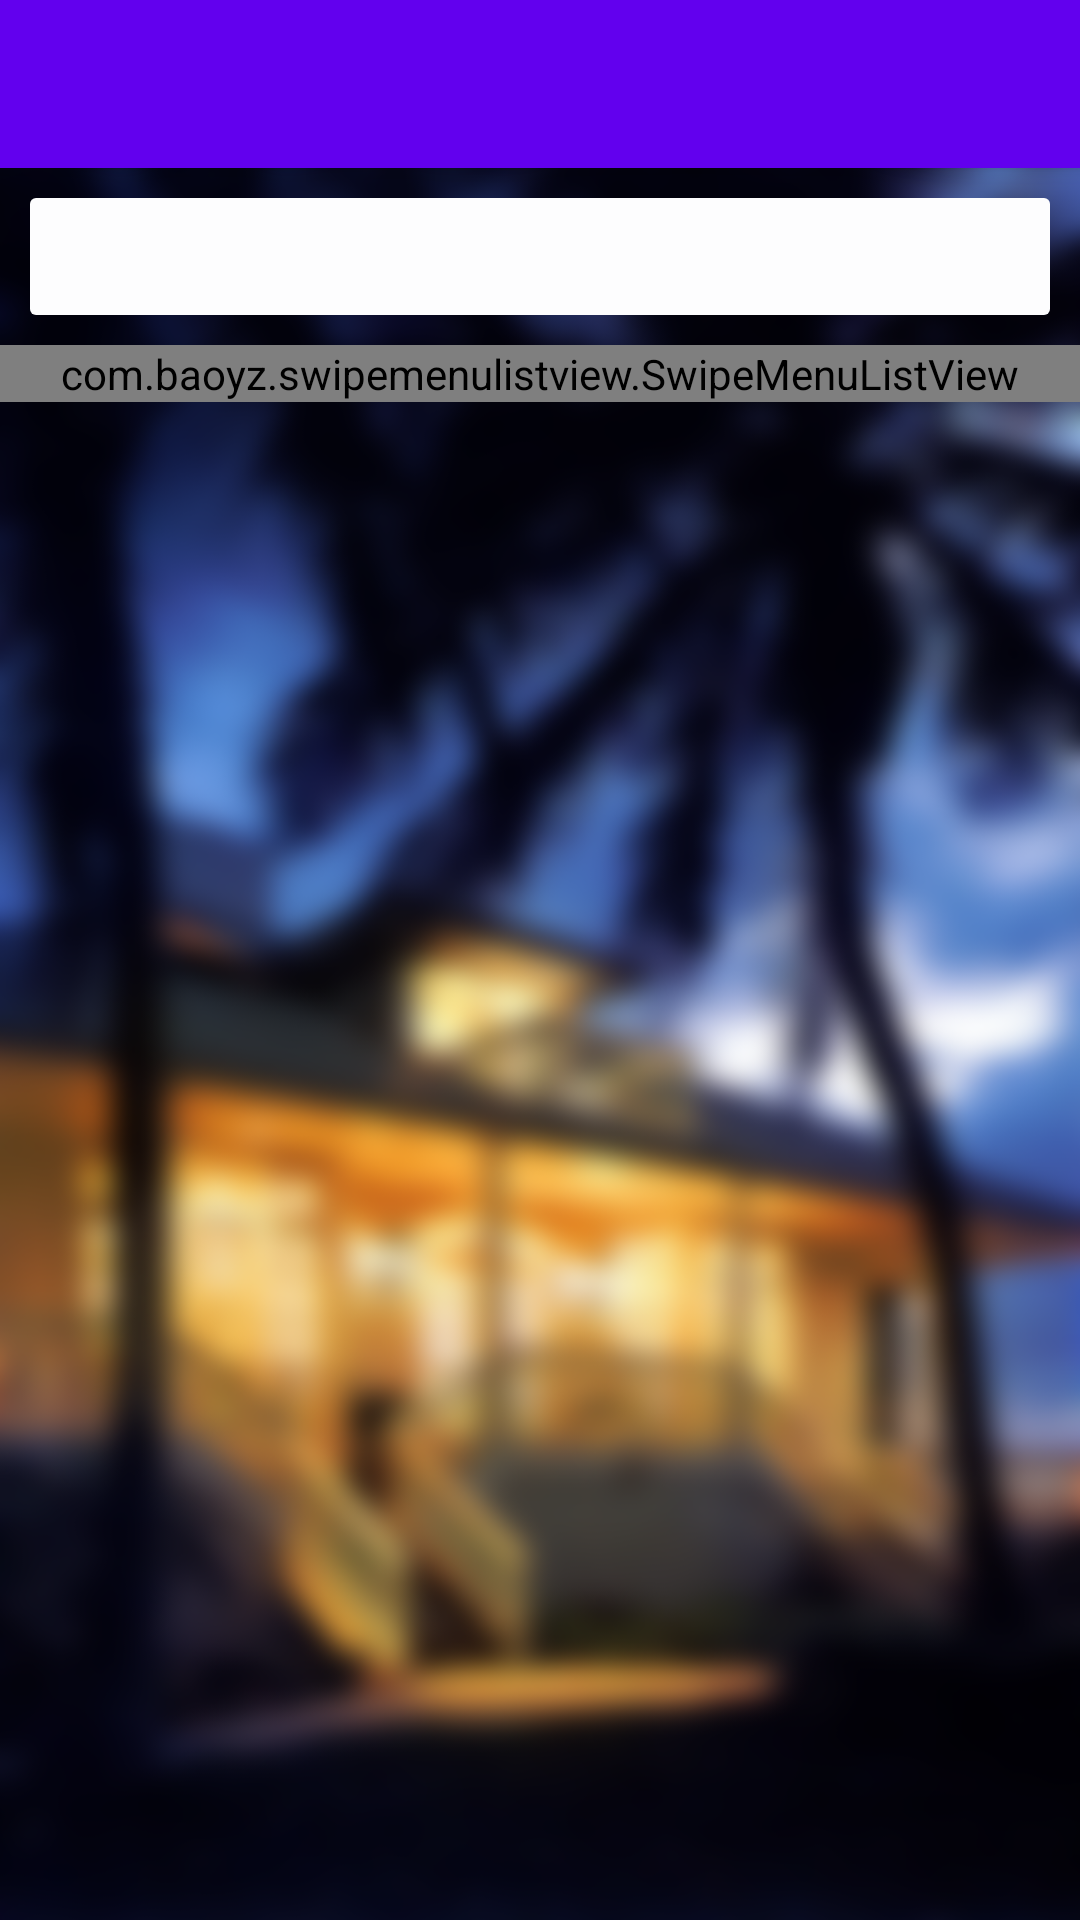

This screen was rendered from an Android layout file. Write that file and the resources it references.
<!-- AndroidManifest.xml: activity theme AppTheme.NoActionBar -->
<!-- res/layout/activity_account_detail.xml -->
<?xml version="1.0" encoding="utf-8"?>
<android.support.design.widget.CoordinatorLayout xmlns:android="http://schemas.android.com/apk/res/android"
    xmlns:app="http://schemas.android.com/apk/res-auto"
    xmlns:tools="http://schemas.android.com/tools"
    android:layout_width="match_parent"
    android:layout_height="match_parent"
    android:fitsSystemWindows="true"
    tools:context="cn.com.chengz.keepsecretcode.activity.AccountDetailActivity">

    <android.support.design.widget.AppBarLayout
        android:layout_width="match_parent"
        android:layout_height="wrap_content"
        android:theme="@style/AppTheme.AppBarOverlay">

        <android.support.v7.widget.Toolbar
            android:id="@+id/toolbar"
            android:layout_width="match_parent"
            android:layout_height="?attr/actionBarSize"
            android:background="?attr/colorPrimary"
            app:popupTheme="@style/AppTheme.PopupOverlay" />

    </android.support.design.widget.AppBarLayout>

    <include layout="@layout/content_account_detail" />
</android.support.design.widget.CoordinatorLayout>
<!-- res/layout/content_account_detail.xml (included above) -->
<?xml version="1.0" encoding="utf-8"?>
<RelativeLayout xmlns:android="http://schemas.android.com/apk/res/android"
    xmlns:app="http://schemas.android.com/apk/res-auto"
    android:layout_width="match_parent"
    android:layout_height="match_parent"
    android:background="@mipmap/bg2"
    app:layout_behavior="@string/appbar_scrolling_view_behavior">

    <TextView
        android:id="@+id/accountname"
        android:layout_width="match_parent"
        android:layout_height="wrap_content"
        android:layout_marginLeft="10dp"
        android:layout_marginRight="10dp"
        android:layout_marginTop="10dp"
        android:background="@drawable/edit_border"
        android:paddingBottom="10dp"
        android:paddingLeft="10dp"
        android:paddingTop="10dp" />

    <com.baoyz.swipemenulistview.SwipeMenuListView
        android:id="@+id/users"
        android:layout_marginTop="10dp"
        android:layout_below="@+id/accountname"
        android:layout_width="match_parent"
        android:layout_height="wrap_content">

    </com.baoyz.swipemenulistview.SwipeMenuListView>
</RelativeLayout>
<!-- resources referenced by this layout -->
<resources>
  <!-- drawable edit_border (drawable) -->
  <?xml version="1.0" encoding="utf-8"?>
  <shape xmlns:android="http://schemas.android.com/apk/res/android"
      android:shape="rectangle">
  
      <corners android:radius="2dp" />
      <solid android:color="@color/milkwhite" />
  </shape>
  <!-- mipmap bg2: png bitmap (mipmap-xxhdpi, 482591 bytes) -->
  <style name="AppTheme.NoActionBar">
          <item name="windowActionBar">false</item>
          <item name="windowNoTitle">true</item>
          <item name="android:colorPrimary">@color/colorPrimary</item>
          <item name="android:colorPrimaryDark">@color/colorPrimaryDark</item>
          <item name="android:windowDrawsSystemBarBackgrounds">true</item>
          <item name="android:statusBarColor">@color/colorPrimaryDark</item>
      </style>
  <color name="milkwhite">#FDFDFE</color>
  <color name="colorPrimary">#3F51B5</color>
  <color name="colorPrimaryDark">#303F9F</color>
</resources>
